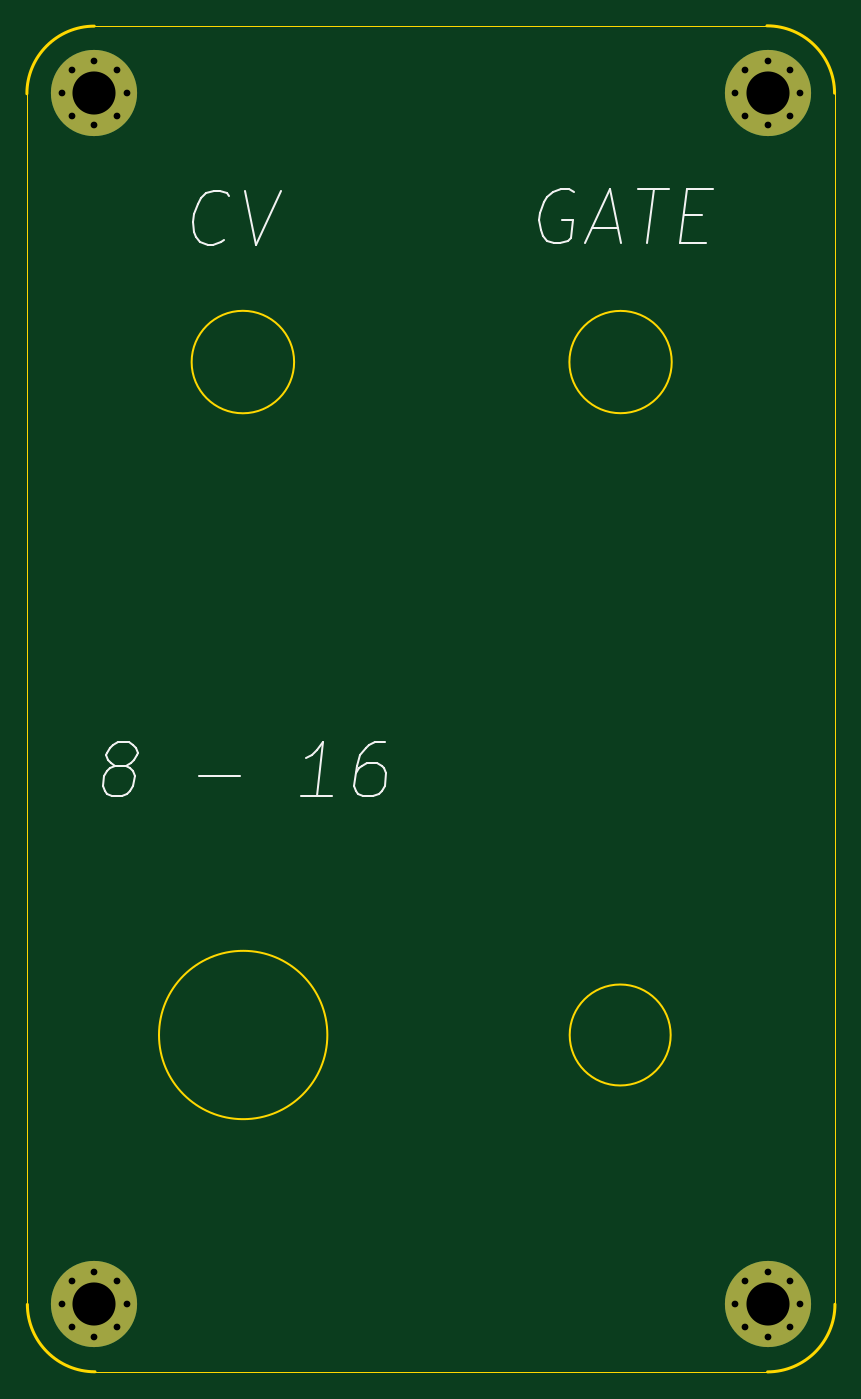
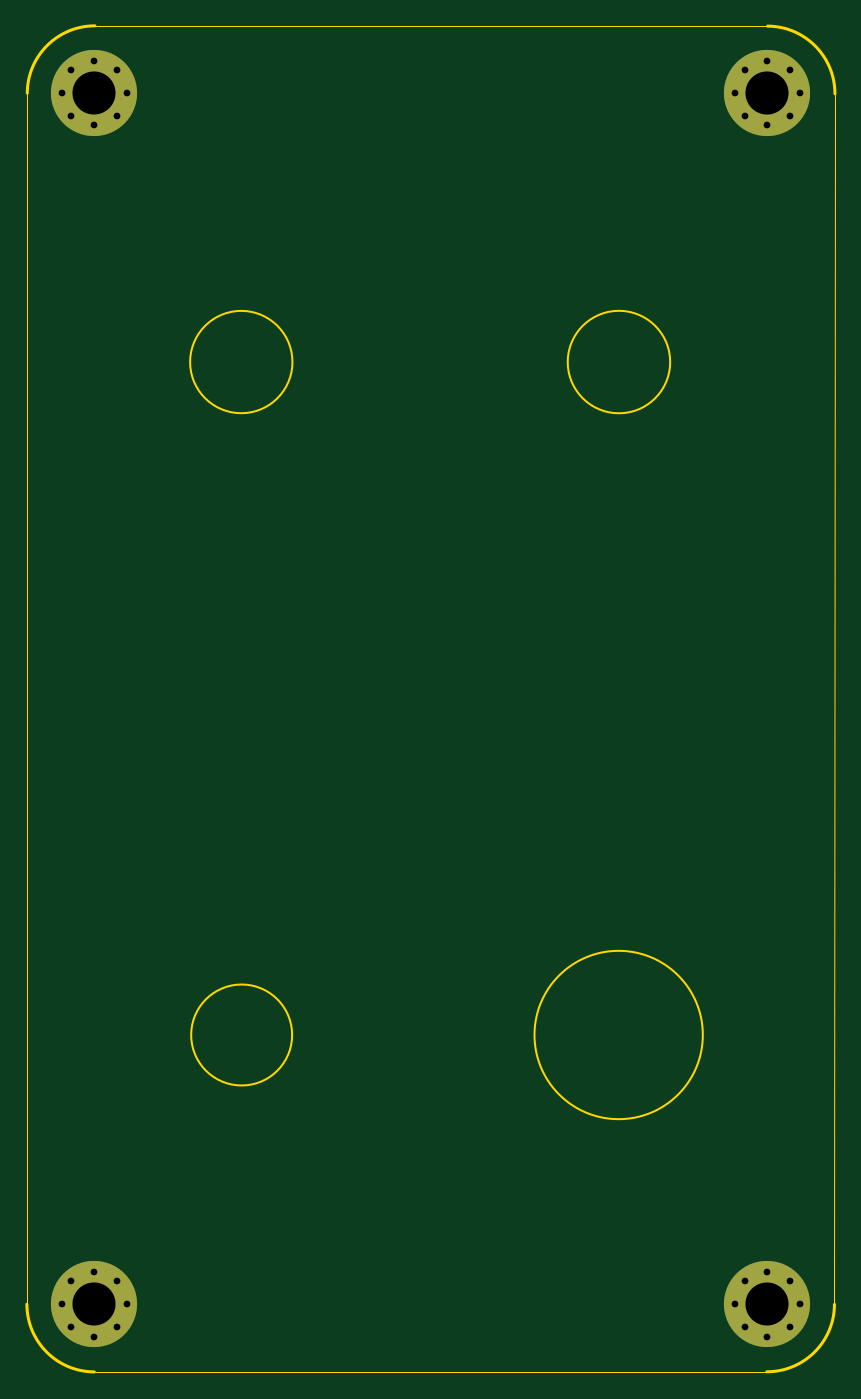
Circuit board: 12 layer files. Board 60.0 x 100.0 mm.
- bottom_copper: cv-gate-rev1-B_Cu.gbr (1686 bytes)
- bottom_mask: cv-gate-rev1-B_Mask.gbr (1555 bytes)
- paste: cv-gate-rev1-B_Paste.gbr (455 bytes)
- bottom_silk: cv-gate-rev1-B_Silkscreen.gbr (456 bytes)
- outline: cv-gate-rev1-Edge_Cuts.gbr (1477 bytes)
- top_copper: cv-gate-rev1-F_Cu.gbr (1686 bytes)
- top_mask: cv-gate-rev1-F_Mask.gbr (1555 bytes)
- paste: cv-gate-rev1-F_Paste.gbr (455 bytes)
- top_silk: cv-gate-rev1-F_Silkscreen.gbr (5680 bytes)
- inner_copper: cv-gate-rev1-In1_Cu.gbr (1678 bytes)
- inner_copper: cv-gate-rev1-In2_Cu.gbr (1678 bytes)
- drill: cv-gate-rev1.drl (975 bytes)

=== bottom_copper: cv-gate-rev1-B_Cu.gbr ===
%TF.GenerationSoftware,KiCad,Pcbnew,7.0.8*%
%TF.CreationDate,2023-11-15T13:59:47+01:00*%
%TF.ProjectId,cv-gate-rev1,63762d67-6174-4652-9d72-6576312e6b69,rev?*%
%TF.SameCoordinates,Original*%
%TF.FileFunction,Copper,L4,Bot*%
%TF.FilePolarity,Positive*%
%FSLAX46Y46*%
G04 Gerber Fmt 4.6, Leading zero omitted, Abs format (unit mm)*
G04 Created by KiCad (PCBNEW 7.0.8) date 2023-11-15 13:59:47*
%MOMM*%
%LPD*%
G01*
G04 APERTURE LIST*
%TA.AperFunction,ComponentPad*%
%ADD10C,0.800000*%
%TD*%
%TA.AperFunction,ComponentPad*%
%ADD11C,6.400000*%
%TD*%
G04 APERTURE END LIST*
D10*
%TO.P,H108,1*%
%TO.N,N/C*%
X505600000Y-209450000D03*
X506302944Y-207752944D03*
X506302944Y-211147056D03*
X508000000Y-207050000D03*
D11*
X508000000Y-209450000D03*
D10*
X508000000Y-211850000D03*
X509697056Y-207752944D03*
X509697056Y-211147056D03*
X510400000Y-209450000D03*
%TD*%
%TO.P,H108,1*%
%TO.N,N/C*%
X555600000Y-119500000D03*
X556302944Y-117802944D03*
X556302944Y-121197056D03*
X558000000Y-117100000D03*
D11*
X558000000Y-119500000D03*
D10*
X558000000Y-121900000D03*
X559697056Y-117802944D03*
X559697056Y-121197056D03*
X560400000Y-119500000D03*
%TD*%
%TO.P,H108,1*%
%TO.N,N/C*%
X505600000Y-119500000D03*
X506302944Y-117802944D03*
X506302944Y-121197056D03*
X508000000Y-117100000D03*
D11*
X508000000Y-119500000D03*
D10*
X508000000Y-121900000D03*
X509697056Y-117802944D03*
X509697056Y-121197056D03*
X510400000Y-119500000D03*
%TD*%
%TO.P,H108,1*%
%TO.N,N/C*%
X555600000Y-209450000D03*
X556302944Y-207752944D03*
X556302944Y-211147056D03*
X558000000Y-207050000D03*
D11*
X558000000Y-209450000D03*
D10*
X558000000Y-211850000D03*
X559697056Y-207752944D03*
X559697056Y-211147056D03*
X560400000Y-209450000D03*
%TD*%
M02*

=== bottom_mask: cv-gate-rev1-B_Mask.gbr ===
%TF.GenerationSoftware,KiCad,Pcbnew,7.0.8*%
%TF.CreationDate,2023-11-15T13:59:47+01:00*%
%TF.ProjectId,cv-gate-rev1,63762d67-6174-4652-9d72-6576312e6b69,rev?*%
%TF.SameCoordinates,Original*%
%TF.FileFunction,Soldermask,Bot*%
%TF.FilePolarity,Negative*%
%FSLAX46Y46*%
G04 Gerber Fmt 4.6, Leading zero omitted, Abs format (unit mm)*
G04 Created by KiCad (PCBNEW 7.0.8) date 2023-11-15 13:59:47*
%MOMM*%
%LPD*%
G01*
G04 APERTURE LIST*
%ADD10C,0.800000*%
%ADD11C,6.400000*%
G04 APERTURE END LIST*
D10*
%TO.C,H108*%
X505600000Y-209450000D03*
X506302944Y-207752944D03*
X506302944Y-211147056D03*
X508000000Y-207050000D03*
D11*
X508000000Y-209450000D03*
D10*
X508000000Y-211850000D03*
X509697056Y-207752944D03*
X509697056Y-211147056D03*
X510400000Y-209450000D03*
%TD*%
%TO.C,H108*%
X555600000Y-119500000D03*
X556302944Y-117802944D03*
X556302944Y-121197056D03*
X558000000Y-117100000D03*
D11*
X558000000Y-119500000D03*
D10*
X558000000Y-121900000D03*
X559697056Y-117802944D03*
X559697056Y-121197056D03*
X560400000Y-119500000D03*
%TD*%
%TO.C,H108*%
X505600000Y-119500000D03*
X506302944Y-117802944D03*
X506302944Y-121197056D03*
X508000000Y-117100000D03*
D11*
X508000000Y-119500000D03*
D10*
X508000000Y-121900000D03*
X509697056Y-117802944D03*
X509697056Y-121197056D03*
X510400000Y-119500000D03*
%TD*%
%TO.C,H108*%
X555600000Y-209450000D03*
X556302944Y-207752944D03*
X556302944Y-211147056D03*
X558000000Y-207050000D03*
D11*
X558000000Y-209450000D03*
D10*
X558000000Y-211850000D03*
X559697056Y-207752944D03*
X559697056Y-211147056D03*
X560400000Y-209450000D03*
%TD*%
M02*

=== paste: cv-gate-rev1-B_Paste.gbr ===
%TF.GenerationSoftware,KiCad,Pcbnew,7.0.8*%
%TF.CreationDate,2023-11-15T13:59:47+01:00*%
%TF.ProjectId,cv-gate-rev1,63762d67-6174-4652-9d72-6576312e6b69,rev?*%
%TF.SameCoordinates,Original*%
%TF.FileFunction,Paste,Bot*%
%TF.FilePolarity,Positive*%
%FSLAX46Y46*%
G04 Gerber Fmt 4.6, Leading zero omitted, Abs format (unit mm)*
G04 Created by KiCad (PCBNEW 7.0.8) date 2023-11-15 13:59:47*
%MOMM*%
%LPD*%
G01*
G04 APERTURE LIST*
G04 APERTURE END LIST*
M02*

=== bottom_silk: cv-gate-rev1-B_Silkscreen.gbr ===
%TF.GenerationSoftware,KiCad,Pcbnew,7.0.8*%
%TF.CreationDate,2023-11-15T13:59:47+01:00*%
%TF.ProjectId,cv-gate-rev1,63762d67-6174-4652-9d72-6576312e6b69,rev?*%
%TF.SameCoordinates,Original*%
%TF.FileFunction,Legend,Bot*%
%TF.FilePolarity,Positive*%
%FSLAX46Y46*%
G04 Gerber Fmt 4.6, Leading zero omitted, Abs format (unit mm)*
G04 Created by KiCad (PCBNEW 7.0.8) date 2023-11-15 13:59:47*
%MOMM*%
%LPD*%
G01*
G04 APERTURE LIST*
G04 APERTURE END LIST*
M02*

=== outline: cv-gate-rev1-Edge_Cuts.gbr ===
%TF.GenerationSoftware,KiCad,Pcbnew,7.0.8*%
%TF.CreationDate,2023-11-15T13:59:47+01:00*%
%TF.ProjectId,cv-gate-rev1,63762d67-6174-4652-9d72-6576312e6b69,rev?*%
%TF.SameCoordinates,Original*%
%TF.FileFunction,Profile,NP*%
%FSLAX46Y46*%
G04 Gerber Fmt 4.6, Leading zero omitted, Abs format (unit mm)*
G04 Created by KiCad (PCBNEW 7.0.8) date 2023-11-15 13:59:47*
%MOMM*%
%LPD*%
G01*
G04 APERTURE LIST*
%TA.AperFunction,Profile*%
%ADD10C,0.150000*%
%TD*%
%TA.AperFunction,Profile*%
%ADD11C,0.200000*%
%TD*%
%TA.AperFunction,Profile*%
%ADD12C,0.100000*%
%TD*%
G04 APERTURE END LIST*
D10*
X550878128Y-139470311D02*
G75*
G03*
X550878128Y-139470311I-3800000J0D01*
G01*
D11*
X557999693Y-214471562D02*
G75*
G03*
X563000000Y-209450000I-19593J5019862D01*
G01*
D10*
X525301400Y-189450000D02*
G75*
G03*
X525301400Y-189450000I-6251400J0D01*
G01*
D11*
X562971661Y-119500307D02*
G75*
G03*
X557950000Y-114500000I-5020061J-19793D01*
G01*
D12*
X507987529Y-114522157D02*
X557950000Y-114500000D01*
D11*
X507987529Y-114522161D02*
G75*
G03*
X502987222Y-119543784I19671J-5019939D01*
G01*
X503022161Y-209462471D02*
G75*
G03*
X508043785Y-214462778I5020039J19771D01*
G01*
D10*
X522833388Y-139470311D02*
G75*
G03*
X522833388Y-139470311I-3805260J0D01*
G01*
D12*
X557999693Y-214471627D02*
X508043785Y-214462778D01*
X563000000Y-209450000D02*
X562971627Y-119500307D01*
X502987222Y-119543784D02*
X503022158Y-209462471D01*
D10*
X550800000Y-189450000D02*
G75*
G03*
X550800000Y-189450000I-3750000J0D01*
G01*
M02*

=== top_copper: cv-gate-rev1-F_Cu.gbr ===
%TF.GenerationSoftware,KiCad,Pcbnew,7.0.8*%
%TF.CreationDate,2023-11-15T13:59:47+01:00*%
%TF.ProjectId,cv-gate-rev1,63762d67-6174-4652-9d72-6576312e6b69,rev?*%
%TF.SameCoordinates,Original*%
%TF.FileFunction,Copper,L1,Top*%
%TF.FilePolarity,Positive*%
%FSLAX46Y46*%
G04 Gerber Fmt 4.6, Leading zero omitted, Abs format (unit mm)*
G04 Created by KiCad (PCBNEW 7.0.8) date 2023-11-15 13:59:47*
%MOMM*%
%LPD*%
G01*
G04 APERTURE LIST*
%TA.AperFunction,ComponentPad*%
%ADD10C,0.800000*%
%TD*%
%TA.AperFunction,ComponentPad*%
%ADD11C,6.400000*%
%TD*%
G04 APERTURE END LIST*
D10*
%TO.P,H108,1*%
%TO.N,N/C*%
X505600000Y-209450000D03*
X506302944Y-207752944D03*
X506302944Y-211147056D03*
X508000000Y-207050000D03*
D11*
X508000000Y-209450000D03*
D10*
X508000000Y-211850000D03*
X509697056Y-207752944D03*
X509697056Y-211147056D03*
X510400000Y-209450000D03*
%TD*%
%TO.P,H108,1*%
%TO.N,N/C*%
X555600000Y-119500000D03*
X556302944Y-117802944D03*
X556302944Y-121197056D03*
X558000000Y-117100000D03*
D11*
X558000000Y-119500000D03*
D10*
X558000000Y-121900000D03*
X559697056Y-117802944D03*
X559697056Y-121197056D03*
X560400000Y-119500000D03*
%TD*%
%TO.P,H108,1*%
%TO.N,N/C*%
X505600000Y-119500000D03*
X506302944Y-117802944D03*
X506302944Y-121197056D03*
X508000000Y-117100000D03*
D11*
X508000000Y-119500000D03*
D10*
X508000000Y-121900000D03*
X509697056Y-117802944D03*
X509697056Y-121197056D03*
X510400000Y-119500000D03*
%TD*%
%TO.P,H108,1*%
%TO.N,N/C*%
X555600000Y-209450000D03*
X556302944Y-207752944D03*
X556302944Y-211147056D03*
X558000000Y-207050000D03*
D11*
X558000000Y-209450000D03*
D10*
X558000000Y-211850000D03*
X559697056Y-207752944D03*
X559697056Y-211147056D03*
X560400000Y-209450000D03*
%TD*%
M02*

=== top_mask: cv-gate-rev1-F_Mask.gbr ===
%TF.GenerationSoftware,KiCad,Pcbnew,7.0.8*%
%TF.CreationDate,2023-11-15T13:59:47+01:00*%
%TF.ProjectId,cv-gate-rev1,63762d67-6174-4652-9d72-6576312e6b69,rev?*%
%TF.SameCoordinates,Original*%
%TF.FileFunction,Soldermask,Top*%
%TF.FilePolarity,Negative*%
%FSLAX46Y46*%
G04 Gerber Fmt 4.6, Leading zero omitted, Abs format (unit mm)*
G04 Created by KiCad (PCBNEW 7.0.8) date 2023-11-15 13:59:47*
%MOMM*%
%LPD*%
G01*
G04 APERTURE LIST*
%ADD10C,0.800000*%
%ADD11C,6.400000*%
G04 APERTURE END LIST*
D10*
%TO.C,H108*%
X505600000Y-209450000D03*
X506302944Y-207752944D03*
X506302944Y-211147056D03*
X508000000Y-207050000D03*
D11*
X508000000Y-209450000D03*
D10*
X508000000Y-211850000D03*
X509697056Y-207752944D03*
X509697056Y-211147056D03*
X510400000Y-209450000D03*
%TD*%
%TO.C,H108*%
X555600000Y-119500000D03*
X556302944Y-117802944D03*
X556302944Y-121197056D03*
X558000000Y-117100000D03*
D11*
X558000000Y-119500000D03*
D10*
X558000000Y-121900000D03*
X559697056Y-117802944D03*
X559697056Y-121197056D03*
X560400000Y-119500000D03*
%TD*%
%TO.C,H108*%
X505600000Y-119500000D03*
X506302944Y-117802944D03*
X506302944Y-121197056D03*
X508000000Y-117100000D03*
D11*
X508000000Y-119500000D03*
D10*
X508000000Y-121900000D03*
X509697056Y-117802944D03*
X509697056Y-121197056D03*
X510400000Y-119500000D03*
%TD*%
%TO.C,H108*%
X555600000Y-209450000D03*
X556302944Y-207752944D03*
X556302944Y-211147056D03*
X558000000Y-207050000D03*
D11*
X558000000Y-209450000D03*
D10*
X558000000Y-211850000D03*
X559697056Y-207752944D03*
X559697056Y-211147056D03*
X560400000Y-209450000D03*
%TD*%
M02*

=== paste: cv-gate-rev1-F_Paste.gbr ===
%TF.GenerationSoftware,KiCad,Pcbnew,7.0.8*%
%TF.CreationDate,2023-11-15T13:59:47+01:00*%
%TF.ProjectId,cv-gate-rev1,63762d67-6174-4652-9d72-6576312e6b69,rev?*%
%TF.SameCoordinates,Original*%
%TF.FileFunction,Paste,Top*%
%TF.FilePolarity,Positive*%
%FSLAX46Y46*%
G04 Gerber Fmt 4.6, Leading zero omitted, Abs format (unit mm)*
G04 Created by KiCad (PCBNEW 7.0.8) date 2023-11-15 13:59:47*
%MOMM*%
%LPD*%
G01*
G04 APERTURE LIST*
G04 APERTURE END LIST*
M02*

=== top_silk: cv-gate-rev1-F_Silkscreen.gbr ===
%TF.GenerationSoftware,KiCad,Pcbnew,7.0.8*%
%TF.CreationDate,2023-11-15T13:59:47+01:00*%
%TF.ProjectId,cv-gate-rev1,63762d67-6174-4652-9d72-6576312e6b69,rev?*%
%TF.SameCoordinates,Original*%
%TF.FileFunction,Legend,Top*%
%TF.FilePolarity,Positive*%
%FSLAX46Y46*%
G04 Gerber Fmt 4.6, Leading zero omitted, Abs format (unit mm)*
G04 Created by KiCad (PCBNEW 7.0.8) date 2023-11-15 13:59:47*
%MOMM*%
%LPD*%
G01*
G04 APERTURE LIST*
%ADD10C,0.150000*%
G04 APERTURE END LIST*
D10*
X517610588Y-130371723D02*
X517396303Y-130562200D01*
X517396303Y-130562200D02*
X516801064Y-130752676D01*
X516801064Y-130752676D02*
X516420112Y-130752676D01*
X516420112Y-130752676D02*
X515872493Y-130562200D01*
X515872493Y-130562200D02*
X515539160Y-130181247D01*
X515539160Y-130181247D02*
X515396303Y-129800295D01*
X515396303Y-129800295D02*
X515301064Y-129038390D01*
X515301064Y-129038390D02*
X515372493Y-128466961D01*
X515372493Y-128466961D02*
X515658207Y-127705057D01*
X515658207Y-127705057D02*
X515896303Y-127324104D01*
X515896303Y-127324104D02*
X516324874Y-126943152D01*
X516324874Y-126943152D02*
X516920112Y-126752676D01*
X516920112Y-126752676D02*
X517301064Y-126752676D01*
X517301064Y-126752676D02*
X517848684Y-126943152D01*
X517848684Y-126943152D02*
X518015350Y-127133628D01*
X519205826Y-126752676D02*
X520039160Y-130752676D01*
X520039160Y-130752676D02*
X521872493Y-126752676D01*
X543598684Y-126843152D02*
X543241541Y-126652676D01*
X543241541Y-126652676D02*
X542670112Y-126652676D01*
X542670112Y-126652676D02*
X542074874Y-126843152D01*
X542074874Y-126843152D02*
X541646303Y-127224104D01*
X541646303Y-127224104D02*
X541408207Y-127605057D01*
X541408207Y-127605057D02*
X541122493Y-128366961D01*
X541122493Y-128366961D02*
X541051064Y-128938390D01*
X541051064Y-128938390D02*
X541146303Y-129700295D01*
X541146303Y-129700295D02*
X541289160Y-130081247D01*
X541289160Y-130081247D02*
X541622493Y-130462200D01*
X541622493Y-130462200D02*
X542170112Y-130652676D01*
X542170112Y-130652676D02*
X542551064Y-130652676D01*
X542551064Y-130652676D02*
X543146303Y-130462200D01*
X543146303Y-130462200D02*
X543360588Y-130271723D01*
X543360588Y-130271723D02*
X543527255Y-128938390D01*
X543527255Y-128938390D02*
X542765350Y-128938390D01*
X544979636Y-129509819D02*
X546884398Y-129509819D01*
X544455826Y-130652676D02*
X546289160Y-126652676D01*
X546289160Y-126652676D02*
X547122493Y-130652676D01*
X548384397Y-126652676D02*
X550670112Y-126652676D01*
X549027255Y-130652676D02*
X549527255Y-126652676D01*
X551765350Y-128557438D02*
X553098683Y-128557438D01*
X553408207Y-130652676D02*
X551503445Y-130652676D01*
X551503445Y-130652676D02*
X552003445Y-126652676D01*
X552003445Y-126652676D02*
X553908207Y-126652676D01*
X509562526Y-169437272D02*
X509205383Y-169246796D01*
X509205383Y-169246796D02*
X509038716Y-169056320D01*
X509038716Y-169056320D02*
X508895859Y-168675368D01*
X508895859Y-168675368D02*
X508919669Y-168484891D01*
X508919669Y-168484891D02*
X509157764Y-168103939D01*
X509157764Y-168103939D02*
X509372050Y-167913463D01*
X509372050Y-167913463D02*
X509776812Y-167722987D01*
X509776812Y-167722987D02*
X510538716Y-167722987D01*
X510538716Y-167722987D02*
X510895859Y-167913463D01*
X510895859Y-167913463D02*
X511062526Y-168103939D01*
X511062526Y-168103939D02*
X511205383Y-168484891D01*
X511205383Y-168484891D02*
X511181573Y-168675368D01*
X511181573Y-168675368D02*
X510943478Y-169056320D01*
X510943478Y-169056320D02*
X510729192Y-169246796D01*
X510729192Y-169246796D02*
X510324431Y-169437272D01*
X510324431Y-169437272D02*
X509562526Y-169437272D01*
X509562526Y-169437272D02*
X509157764Y-169627749D01*
X509157764Y-169627749D02*
X508943478Y-169818225D01*
X508943478Y-169818225D02*
X508705383Y-170199177D01*
X508705383Y-170199177D02*
X508610145Y-170961082D01*
X508610145Y-170961082D02*
X508753002Y-171342034D01*
X508753002Y-171342034D02*
X508919669Y-171532511D01*
X508919669Y-171532511D02*
X509276812Y-171722987D01*
X509276812Y-171722987D02*
X510038716Y-171722987D01*
X510038716Y-171722987D02*
X510443478Y-171532511D01*
X510443478Y-171532511D02*
X510657764Y-171342034D01*
X510657764Y-171342034D02*
X510895859Y-170961082D01*
X510895859Y-170961082D02*
X510991097Y-170199177D01*
X510991097Y-170199177D02*
X510848240Y-169818225D01*
X510848240Y-169818225D02*
X510681573Y-169627749D01*
X510681573Y-169627749D02*
X510324431Y-169437272D01*
X515753002Y-170199177D02*
X518800621Y-170199177D01*
X525657764Y-171722987D02*
X523372050Y-171722987D01*
X524514907Y-171722987D02*
X525014907Y-167722987D01*
X525014907Y-167722987D02*
X524562526Y-168294415D01*
X524562526Y-168294415D02*
X524133955Y-168675368D01*
X524133955Y-168675368D02*
X523729193Y-168865844D01*
X529586336Y-167722987D02*
X528824431Y-167722987D01*
X528824431Y-167722987D02*
X528419669Y-167913463D01*
X528419669Y-167913463D02*
X528205383Y-168103939D01*
X528205383Y-168103939D02*
X527753002Y-168675368D01*
X527753002Y-168675368D02*
X527467288Y-169437272D01*
X527467288Y-169437272D02*
X527276812Y-170961082D01*
X527276812Y-170961082D02*
X527419669Y-171342034D01*
X527419669Y-171342034D02*
X527586336Y-171532511D01*
X527586336Y-171532511D02*
X527943479Y-171722987D01*
X527943479Y-171722987D02*
X528705383Y-171722987D01*
X528705383Y-171722987D02*
X529110145Y-171532511D01*
X529110145Y-171532511D02*
X529324431Y-171342034D01*
X529324431Y-171342034D02*
X529562526Y-170961082D01*
X529562526Y-170961082D02*
X529681574Y-170008701D01*
X529681574Y-170008701D02*
X529538717Y-169627749D01*
X529538717Y-169627749D02*
X529372050Y-169437272D01*
X529372050Y-169437272D02*
X529014907Y-169246796D01*
X529014907Y-169246796D02*
X528253002Y-169246796D01*
X528253002Y-169246796D02*
X527848240Y-169437272D01*
X527848240Y-169437272D02*
X527633955Y-169627749D01*
X527633955Y-169627749D02*
X527395859Y-170008701D01*
M02*

=== inner_copper: cv-gate-rev1-In1_Cu.gbr ===
%TF.GenerationSoftware,KiCad,Pcbnew,7.0.8*%
%TF.CreationDate,2023-11-15T13:59:47+01:00*%
%TF.ProjectId,cv-gate-rev1,63762d67-6174-4652-9d72-6576312e6b69,rev?*%
%TF.SameCoordinates,Original*%
%TF.FileFunction,Copper,L2,Inr*%
%TF.FilePolarity,Positive*%
%FSLAX46Y46*%
G04 Gerber Fmt 4.6, Leading zero omitted, Abs format (unit mm)*
G04 Created by KiCad (PCBNEW 7.0.8) date 2023-11-15 13:59:47*
%MOMM*%
%LPD*%
G01*
G04 APERTURE LIST*
%TA.AperFunction,ComponentPad*%
%ADD10C,0.800000*%
%TD*%
%TA.AperFunction,ComponentPad*%
%ADD11C,6.400000*%
%TD*%
G04 APERTURE END LIST*
D10*
%TO.N,N/C*%
%TO.C,H108*%
X505600000Y-209450000D03*
X506302944Y-207752944D03*
X506302944Y-211147056D03*
X508000000Y-207050000D03*
D11*
X508000000Y-209450000D03*
D10*
X508000000Y-211850000D03*
X509697056Y-207752944D03*
X509697056Y-211147056D03*
X510400000Y-209450000D03*
%TD*%
%TO.N,N/C*%
%TO.C,H108*%
X555600000Y-119500000D03*
X556302944Y-117802944D03*
X556302944Y-121197056D03*
X558000000Y-117100000D03*
D11*
X558000000Y-119500000D03*
D10*
X558000000Y-121900000D03*
X559697056Y-117802944D03*
X559697056Y-121197056D03*
X560400000Y-119500000D03*
%TD*%
%TO.N,N/C*%
%TO.C,H108*%
X505600000Y-119500000D03*
X506302944Y-117802944D03*
X506302944Y-121197056D03*
X508000000Y-117100000D03*
D11*
X508000000Y-119500000D03*
D10*
X508000000Y-121900000D03*
X509697056Y-117802944D03*
X509697056Y-121197056D03*
X510400000Y-119500000D03*
%TD*%
%TO.N,N/C*%
%TO.C,H108*%
X555600000Y-209450000D03*
X556302944Y-207752944D03*
X556302944Y-211147056D03*
X558000000Y-207050000D03*
D11*
X558000000Y-209450000D03*
D10*
X558000000Y-211850000D03*
X559697056Y-207752944D03*
X559697056Y-211147056D03*
X560400000Y-209450000D03*
%TD*%
M02*

=== inner_copper: cv-gate-rev1-In2_Cu.gbr ===
%TF.GenerationSoftware,KiCad,Pcbnew,7.0.8*%
%TF.CreationDate,2023-11-15T13:59:47+01:00*%
%TF.ProjectId,cv-gate-rev1,63762d67-6174-4652-9d72-6576312e6b69,rev?*%
%TF.SameCoordinates,Original*%
%TF.FileFunction,Copper,L3,Inr*%
%TF.FilePolarity,Positive*%
%FSLAX46Y46*%
G04 Gerber Fmt 4.6, Leading zero omitted, Abs format (unit mm)*
G04 Created by KiCad (PCBNEW 7.0.8) date 2023-11-15 13:59:47*
%MOMM*%
%LPD*%
G01*
G04 APERTURE LIST*
%TA.AperFunction,ComponentPad*%
%ADD10C,0.800000*%
%TD*%
%TA.AperFunction,ComponentPad*%
%ADD11C,6.400000*%
%TD*%
G04 APERTURE END LIST*
D10*
%TO.N,N/C*%
%TO.C,H108*%
X505600000Y-209450000D03*
X506302944Y-207752944D03*
X506302944Y-211147056D03*
X508000000Y-207050000D03*
D11*
X508000000Y-209450000D03*
D10*
X508000000Y-211850000D03*
X509697056Y-207752944D03*
X509697056Y-211147056D03*
X510400000Y-209450000D03*
%TD*%
%TO.N,N/C*%
%TO.C,H108*%
X555600000Y-119500000D03*
X556302944Y-117802944D03*
X556302944Y-121197056D03*
X558000000Y-117100000D03*
D11*
X558000000Y-119500000D03*
D10*
X558000000Y-121900000D03*
X559697056Y-117802944D03*
X559697056Y-121197056D03*
X560400000Y-119500000D03*
%TD*%
%TO.N,N/C*%
%TO.C,H108*%
X505600000Y-119500000D03*
X506302944Y-117802944D03*
X506302944Y-121197056D03*
X508000000Y-117100000D03*
D11*
X508000000Y-119500000D03*
D10*
X508000000Y-121900000D03*
X509697056Y-117802944D03*
X509697056Y-121197056D03*
X510400000Y-119500000D03*
%TD*%
%TO.N,N/C*%
%TO.C,H108*%
X555600000Y-209450000D03*
X556302944Y-207752944D03*
X556302944Y-211147056D03*
X558000000Y-207050000D03*
D11*
X558000000Y-209450000D03*
D10*
X558000000Y-211850000D03*
X559697056Y-207752944D03*
X559697056Y-211147056D03*
X560400000Y-209450000D03*
%TD*%
M02*

=== drill: cv-gate-rev1.drl ===
M48
; DRILL file {KiCad 7.0.8} date Wed 15 Nov 2023 01:59:45 PM CET
; FORMAT={-:-/ absolute / metric / decimal}
; #@! TF.CreationDate,2023-11-15T13:59:45+01:00
; #@! TF.GenerationSoftware,Kicad,Pcbnew,7.0.8
; #@! TF.FileFunction,MixedPlating,1,4
FMAT,2
METRIC
; #@! TA.AperFunction,Plated,PTH,ComponentDrill
T1C0.500
; #@! TA.AperFunction,Plated,PTH,ComponentDrill
T2C3.200
%
G90
G05
T1
X505.6Y-119.5
X505.6Y-209.45
X506.303Y-117.803
X506.303Y-121.197
X506.303Y-207.753
X506.303Y-211.147
X508.0Y-117.1
X508.0Y-121.9
X508.0Y-207.05
X508.0Y-211.85
X509.697Y-117.803
X509.697Y-121.197
X509.697Y-207.753
X509.697Y-211.147
X510.4Y-119.5
X510.4Y-209.45
X555.6Y-119.5
X555.6Y-209.45
X556.303Y-117.803
X556.303Y-121.197
X556.303Y-207.753
X556.303Y-211.147
X558.0Y-117.1
X558.0Y-121.9
X558.0Y-207.05
X558.0Y-211.85
X559.697Y-117.803
X559.697Y-121.197
X559.697Y-207.753
X559.697Y-211.147
X560.4Y-119.5
X560.4Y-209.45
T2
X508.0Y-119.5
X508.0Y-209.45
X558.0Y-119.5
X558.0Y-209.45
T0
M30

